Run: headless pygame with SDL's dummy video driver; simulated clock (each Clock.tick advances the game by its frame time, no real sleeping); random seed 0; keys injected as events and as key.get_pressed() state; no mouse input.
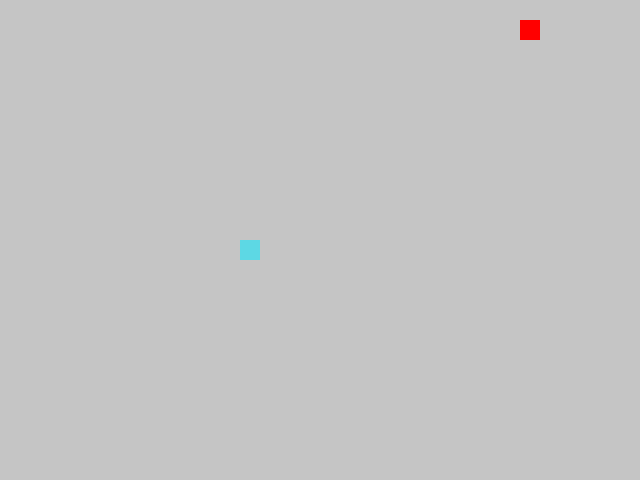
Frame 1 of 4 · flips 1–60 · no input
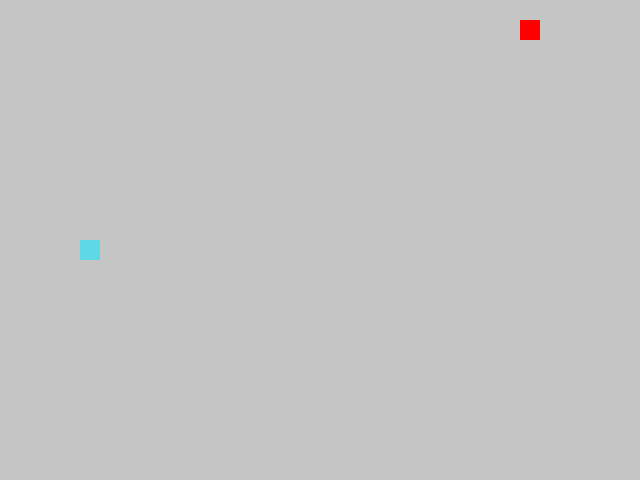
Frame 2 of 4 · flips 61–180 · tapped SPACE, RETURN · held RIGHT (→), D
Frame 3 of 4 · flips 181–300 · held DOWN (↓), S · screen unchanged from frame 2, image omitted
Frame 4 of 4 · flips 301–420 · held LEFT (←), A, UP (↑), W · screen unchanged from frame 3, image omitted

The pygame program that drew these frames:

from random import choice, randint
import pygame  # Сократить на pg не дает тренажер из-за проверки conftest.py
import sys

# Инициализация PyGame
pygame.init()

# Константы для размеров
SCREEN_WIDTH, SCREEN_HEIGHT = 640, 480
GRID_SIZE = 20
GRID_WIDTH = SCREEN_WIDTH // GRID_SIZE
GRID_HEIGHT = SCREEN_HEIGHT // GRID_SIZE
CENTER = ((SCREEN_WIDTH // 2), (SCREEN_HEIGHT // 2))

# Направления движения
UP = (0, -1)
DOWN = (0, 1)
LEFT = (-1, 0)
RIGHT = (1, 0)

# Цвета фона - черный
BOARD_BACKGROUND_COLOR = (197, 197, 197)

# Скорость движения змейки
SPEED = 10
# Переменная для хранения текущей скорости
current_speed = SPEED
# Рекордная длина, по умолчанию 1
record_length = 1
# Минимальная и максимальная скорость
MIN_SPEED = 5
MAX_SPEED = 60

# Величина изменения скорости
SPEED_INCREMENT = 5

# Настройка игрового окна
screen = pygame.display.set_mode((SCREEN_WIDTH, SCREEN_HEIGHT), 0, 32)

# Настройка времени
clock = pygame.time.Clock()


# Тут опишите все классы игры
class GameObject:
    """Базовый класс, от которого наследуются другие игровые объекты."""

    def __init__(self, position=None, color=None):
        """Конструктор класса, который инициализирует базовые атрибуты объекта,
        такие как его позиция и цвет.
        """
        self.position = position
        self.body_color = color

    def cell_rendering(self, surface, position, color=None):
        """Метод для отрисовки одной ячейки"""
        if color is None:
            color = self.body_color
        rect = pygame.Rect(
            position,
            (GRID_SIZE, GRID_SIZE)
        )
        pygame.draw.rect(surface, color, rect)

    def draw(self):
        """Абстрактный метод, который предназначен для переопределения в
        дочерних классах
        """
        pass


class Apple(GameObject):
    """Класс, унаследованный от GameObject,
    описывающий змейку и её поведение.
    """

    def __init__(self, position=None,
                 color=(255, 0, 0)):
        """Конструктор класса, который задает цвет яблока и вызывает метод
        randomize_position, чтобы установить начальную позицию яблока.
        """
        super().__init__(position, color)

    def randomize_position(self, snake_positions):
        """Устанавливает случайное положение яблока на игровом поле —
        задаёт атрибуту position новое значение. Координаты выбираются так,
        чтобы яблоко оказалось в пределах игрового поля.
        """
        while True:
            position = (randint(0, GRID_WIDTH - 1) * GRID_SIZE,
                        randint(0, GRID_HEIGHT - 1) * GRID_SIZE)
            if position not in snake_positions:
                self.position = position
                break


class Snake(GameObject):
    """Класс, унаследованный от GameObject,
    описывающий змейку и её поведение.
    """

    def __init__(self, color=(0, 255, 0)):
        """Конструктор класса, инициализирующий начальное состояние
        змейки.
        """
        super().__init__(CENTER, color)
        self.reset()
        self.direction = RIGHT
        self.last = None

    def update_direction(self, direction):
        """Метод обновления направления после нажатия на кнопку."""
        self.direction = direction

    def move(self):
        """Обновляет позицию змейки (координаты каждой секции), добавляя
        новую голову в начало списка positions и удаляя последний элемент,
        если длина змейки не увеличилась.
        """
        x, y = self.get_head_position()
        if self.direction == RIGHT:
            x += GRID_SIZE
        elif self.direction == LEFT:
            x -= GRID_SIZE
        elif self.direction == UP:
            y -= GRID_SIZE
        elif self.direction == DOWN:
            y += GRID_SIZE
        x = x % SCREEN_WIDTH
        y = y % SCREEN_HEIGHT
        if (x, y) in self.positions:
            self.reset()
        else:
            self.positions.insert(0, (x, y))
            self.last = self.positions[-1]
        if len(self.positions) > self.length:
            self.positions.pop()

    def draw(self, surface):
        """Отрисовывает змейку на экране, затирая след."""
        # Хвост змеи
        self.cell_rendering(surface, self.positions[-1], (93, 216, 228))

        # Отрисовка головы змейки
        self.cell_rendering(surface, self.positions[0], (93, 216, 228))

        # Затирание последнего сегмента
        if self.last:
            self.cell_rendering(surface, self.last, BOARD_BACKGROUND_COLOR)

    def get_head_position(self):
        """Метод возвращает позицию головы змейки (1-й элемент в списке
        positions)
        """
        return self.positions[0]

    def reset(self):
        """Метод сбрасывает змейку в начальное состояние"""
        self.length = 1
        self.positions = [self.position]
        self.direction = choice([UP, DOWN, LEFT, RIGHT])
        screen.fill(BOARD_BACKGROUND_COLOR)


def program_exit():
    """Выход из системы"""
    pygame.quit()
    sys.exit()


def update_display_caption():
    """Функция обновления заголовка дисплея"""
    pygame.display.set_caption(
        f"Змейка | Скорость: {current_speed} | Рекорд: {record_length} |"
        f"+/-: изменение скорости | Esc: выход"
    )


def handle_keys(game_object):
    """Функция обработки действий пользователя"""
    global current_speed, record_length
    direction_dict = {
        (UP, pygame.K_DOWN): UP,
        (DOWN, pygame.K_UP): DOWN,
        (LEFT, pygame.K_RIGHT): LEFT,
        (RIGHT, pygame.K_LEFT): RIGHT,
        (UP, pygame.K_LEFT): LEFT,
        (UP, pygame.K_RIGHT): RIGHT,
        (DOWN, pygame.K_LEFT): LEFT,
        (DOWN, pygame.K_RIGHT): RIGHT,
        (LEFT, pygame.K_UP): UP,
        (LEFT, pygame.K_DOWN): DOWN,
        (RIGHT, pygame.K_UP): UP,
        (RIGHT, pygame.K_DOWN): DOWN
    }
    for event in pygame.event.get():
        if event.type == pygame.QUIT:
            program_exit()
        elif event.type == pygame.KEYDOWN:
            current_direction = game_object.direction
            game_object.direction = direction_dict.get((current_direction,
                                                        event.key),
                                                       current_direction)
            if (event.key == pygame.K_EQUALS or event.key == pygame.K_PLUS
               or event.key == pygame.K_KP_PLUS):
                current_speed = min(MAX_SPEED, current_speed + SPEED_INCREMENT)
            elif event.key == pygame.K_MINUS or event.key == pygame.K_KP_MINUS:
                current_speed = max(MIN_SPEED, current_speed - SPEED_INCREMENT)
            elif event.key == pygame.K_ESCAPE:
                program_exit()
    update_display_caption()
    game_object.update_direction(game_object.direction)


def main():
    """Обрабатывает нажатия клавиш, чтобы изменить направление движения
    змейки
    """
    global record_length
    snake = Snake()
    apple = Apple()
    apple.randomize_position(snake.positions)

    while True:
        clock.tick(current_speed)
        handle_keys(snake)
        update_display_caption()
        snake.move()
        apple.cell_rendering(screen, apple.position)
        snake.draw(screen)

        if snake.positions[0] == apple.position:
            snake.length += 1
            if snake.length > record_length:
                record_length = snake.length
            apple = Apple(snake.positions)
            apple.randomize_position(snake.positions)

        pygame.display.update()


if __name__ == '__main__':
    main()
